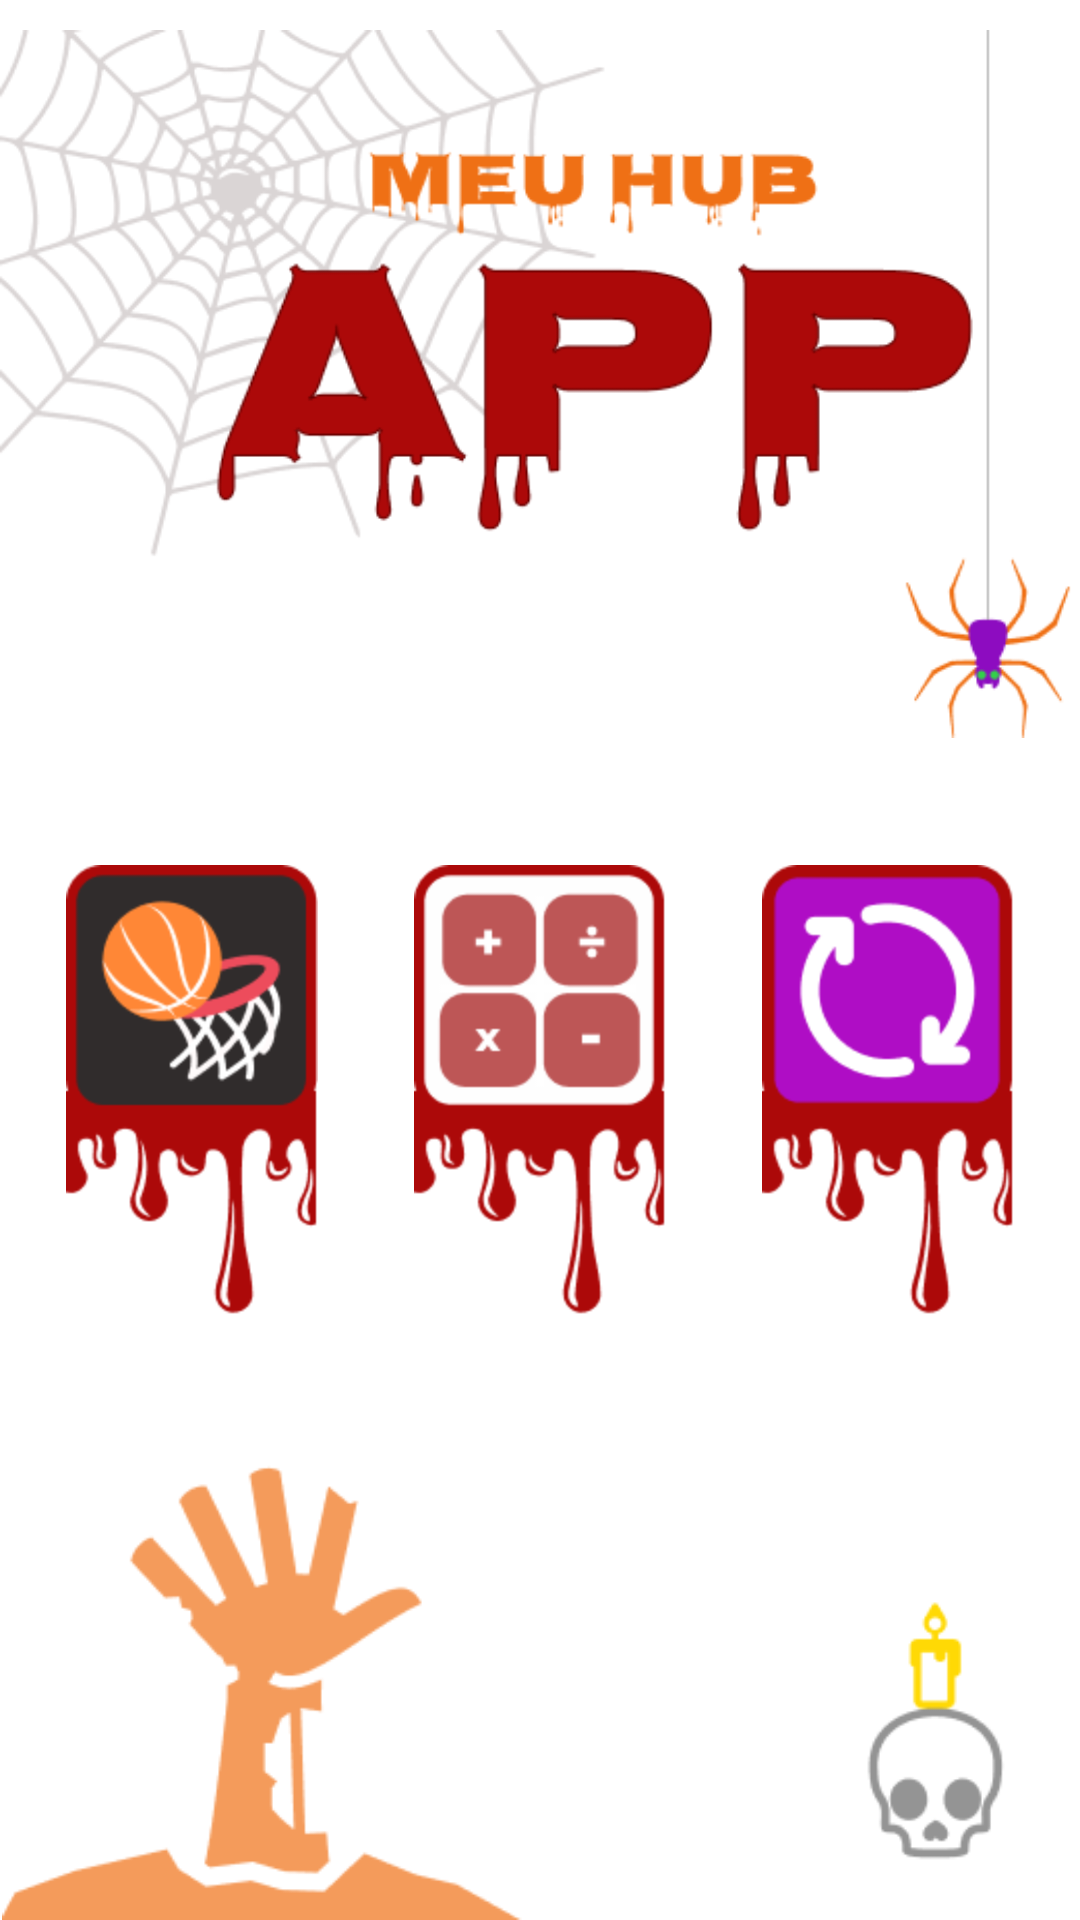

This screen was rendered from an Android layout file. Write that file and the resources it references.
<!-- AndroidManifest.xml: activity theme Theme.HubKotlinApp -->
<!-- res/layout/activity_main.xml -->
<?xml version="1.0" encoding="utf-8"?>
<androidx.constraintlayout.widget.ConstraintLayout xmlns:android="http://schemas.android.com/apk/res/android"
    xmlns:app="http://schemas.android.com/apk/res-auto"
    xmlns:tools="http://schemas.android.com/tools"
    android:layout_width="match_parent"
    android:layout_height="match_parent"
    android:background="@color/background_hub"
    tools:context=".MainActivity">

    
    <ImageView
        android:id="@+id/headerImage"
        android:layout_width="0dp"
        android:layout_height="0dp"
        android:adjustViewBounds="true"
        android:scaleType="fitCenter"
        android:src="@drawable/cabecalho_retrato"
        app:layout_constraintEnd_toEndOf="parent"
        app:layout_constraintHeight_percent="0.4"
        app:layout_constraintStart_toStartOf="parent"
        app:layout_constraintTop_toTopOf="parent" /> 


    
    <LinearLayout
        android:id="@+id/cardsContainer"
        android:layout_width="0dp"
        android:layout_height="0dp"
        android:layout_marginTop="4dp"
        android:layout_marginBottom="4dp"
        android:gravity="center"
        android:orientation="horizontal"
        android:paddingStart="8dp"
        android:paddingEnd="8dp"
        android:weightSum="3"
        app:layout_constraintBottom_toTopOf="@id/footerContainer"
        app:layout_constraintEnd_toEndOf="parent"
        app:layout_constraintHeight_percent="0.4"
        app:layout_constraintStart_toStartOf="parent"
        app:layout_constraintTop_toBottomOf="@id/headerImage">

        <ImageView
            android:id="@+id/basquete_card"
            android:layout_width="0dp"
            android:layout_height="wrap_content"
            android:layout_marginEnd="32dp"
            android:layout_weight="0.9"
            android:adjustViewBounds="true"
            android:clickable="true"
            android:contentDescription="@string/basquete_desc"
            android:focusable="true"
            android:scaleType="fitCenter"
            android:src="@drawable/basquete_card" />

        <ImageView
            android:id="@+id/calculadora_card"
            android:layout_width="0dp"
            android:layout_height="wrap_content"
            android:layout_marginEnd="32dp"
            android:layout_weight="0.9"
            android:adjustViewBounds="true"
            android:clickable="true"
            android:contentDescription="@string/calculadora_desc"
            android:focusable="true"
            android:scaleType="fitCenter"
            android:src="@drawable/calculadora_card" />

        <ImageView
            android:id="@+id/conversor_card"
            android:layout_width="0dp"
            android:layout_height="wrap_content"
            android:layout_weight="0.9"
            android:adjustViewBounds="true"
            android:clickable="true"
            android:contentDescription="@string/conversor_desc"
            android:focusable="true"
            android:scaleType="fitCenter"
            android:src="@drawable/conversor_card" />
    </LinearLayout>

    
    <LinearLayout
        android:id="@+id/footerContainer"
        android:layout_width="0dp"
        android:layout_height="0dp"
        android:gravity="bottom"
        android:orientation="horizontal"
        android:paddingHorizontal="0dp"
        app:layout_constraintBottom_toBottomOf="parent"
        app:layout_constraintEnd_toEndOf="parent"
        app:layout_constraintHeight_percent="0.25"
        app:layout_constraintStart_toStartOf="parent"> 

        
        <ImageView
            android:id="@+id/zumbi_icon"
            android:layout_width="180dp"
            android:layout_height="180dp"
            android:contentDescription="@string/zumbi_desc"
            android:scaleType="fitEnd"
            android:src="@drawable/zumbi" />

        
        <View
            android:layout_width="0dp"
            android:layout_height="1dp"
            android:layout_weight="1" />

        
        <ImageView
            android:id="@+id/themeSwitch"
            android:layout_width="96dp"
            android:layout_height="96dp"
            android:layout_marginTop="16dp"
            android:layout_marginBottom="12dp"
            android:clickable="true"
            android:contentDescription="@string/theme_switch"
            android:focusable="true"
            android:src="@drawable/hub_modo" />
    </LinearLayout>


</androidx.constraintlayout.widget.ConstraintLayout>
<!-- resources referenced by this layout -->
<resources>
  <color name="background_hub">#FFFFFF</color>
  <!-- drawable basquete_card: png bitmap (drawable, 9634 bytes) -->
  <!-- drawable cabecalho_retrato: png bitmap (drawable, 41968 bytes) -->
  <!-- drawable calculadora_card: png bitmap (drawable, 6509 bytes) -->
  <!-- drawable conversor_card: png bitmap (drawable, 6562 bytes) -->
  <!-- drawable hub_modo: png bitmap (drawable, 2795 bytes) -->
  <!-- drawable zumbi: png bitmap (drawable, 5816 bytes) -->
  <string name="basquete_desc">App Basquete</string>
  <string name="calculadora_desc">App Calculadora</string>
  <string name="conversor_desc">App conversor</string>
  <string name="theme_switch">Botão de alternar modo claro/escuro</string>
  <string name="zumbi_desc">Mão de zumbi saindo da terra</string>
  <style name="Theme.HubKotlinApp" parent="Theme.Material3.DayNight.NoActionBar">
          <item name="background">@color/background_hub</item>
          <item name="android:windowBackground">@color/background_hub</item>
      </style>
</resources>
